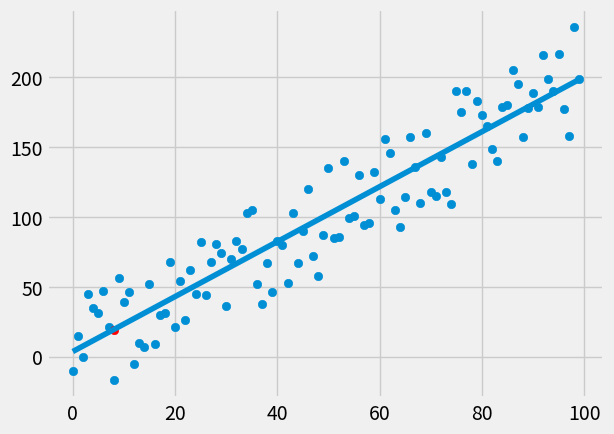

Generate this figure with matplotlib:
# Linear regression 
from statistics import mean
import numpy as np
import matplotlib.pyplot as plt
from matplotlib import style
import random

style.use('fivethirtyeight')

#xs=np.array([1,2,3,4,5,6],dtype=np.float64)
#ys=np.array([5,4,6,5,6,7],dtype=np.float64)
# Create dataset 
def create_dataset(hm, variance ,step=2, correlation=False):
    val=1
    ys=[]
    for i in range(hm):
        y = val + random.randrange(-variance, variance)
        ys.append(y)
        if correlation and correlation == 'pos':
            val+=step
        elif correlation and correlation == 'neg':
            val-= step
    xs = [i for i in range(len(ys))]
    return np.array(xs, dtype=np.float64), np.array(ys, dtype=np.float64)

# To find the best slop 
def best_fit_slope(xs,ys):
    m= ( ((mean(xs)*mean(ys))-mean(xs*ys)) / 
       ((mean(xs)**2)-mean(xs**2)) )
    b = mean(ys) - m * mean(xs)
    return m, b

def squared_error(ys_orig, ys_line):
    return sum((ys_line-ys_orig)**2)

def coefficient_of_determination(ys_orig, ys_line):
    y_mean_line = [mean(ys_orig) for y in ys_orig]
    squared_error_regr = squared_error(ys_orig, ys_line)
    squared_error_y_mean = squared_error(ys_orig, y_mean_line)
    return 1-(squared_error_regr / squared_error_y_mean)

xs, ys = create_dataset(100, 40, 2, correlation='pos')

m,b =best_fit_slope(xs,ys)

regression_line=[(m*x)+b for x in xs]

predict_x=8
predict_y=(m*predict_x) + b
r_squared = coefficient_of_determination(ys, regression_line)
print(" R squared value is : ",r_squared)

plt.scatter(xs,ys)
plt.scatter(predict_x,predict_y, color='r')
plt.plot(xs,regression_line)
plt.show()
